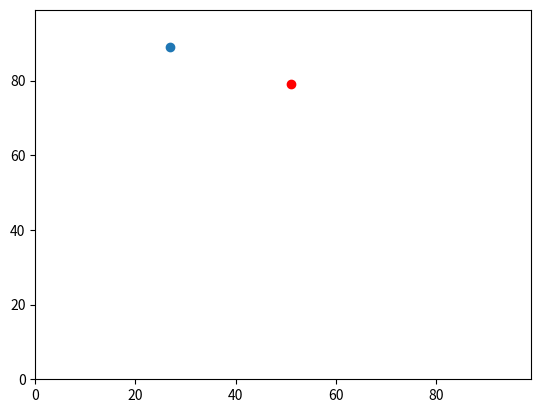

The matplotlib source for this figure: (Note: this script raises an exception after producing the figure.)
'''
Model:
# import random

# Make y0 and x0 between [0,99]

# Move y0 randomly

# Move x0 randomly

# Move y0 randomly

# Move x0 randomly

# Make y1 and x1 between [0,99]

# Move y1 randomly

# Move x1 randomly

# Move y1 randomly

# Move x1 randomly

# answer = Pythagorian distance between y0,x0 and y1,x1

# print answer 
'''

import random
import operator 
import matplotlib.pyplot


'''
# Set up variables.
y0 = random.randint(0,99)
x0 = random.randint(0,99)
'''

agents = []
agents.append([random.randint(0,99),random.randint(0,99)]) 
print(agents)
print(agents[0][1])

'''
# Random walk one step.
if random.random() < 0.5:
    y0 += 1
else:
    y0 -= 1
    
if random.random() < 0.5:
    x0 += 1
else:
    x0 -= 1

print(y0,x0)
'''

# Set up variables.
y1= random.randint(0,99)
x1 = random.randint(0,99)

agents.append([y1,x1])

print(max(agents))
print(max(agents, key=operator.itemgetter(1)))
#operator.itemgetter(1) gets the second element 

matplotlib.pyplot.ylim(0, 99)
matplotlib.pyplot.xlim(0, 99)
matplotlib.pyplot.scatter(agents[0][1],agents[0][0])
matplotlib.pyplot.scatter(agents[1][1],agents[1][0], color='red')
matplotlib.pyplot.show()

'''
# Random walk one step.
if random.random() < 0.5:
    y1 += 1
else:
    y1 -= 1
    
if random.random() < 0.5:
    x1 += 1
else:
    x1 -= 1

print(y0,x0)
'''

'''
#test
y0 = 0
x0 = 0
y1 = 4
x1 = 3
'''

#distance
distance = ((y0-y1)**2 + (x0-x1)**2)**0.5
print(distance)
